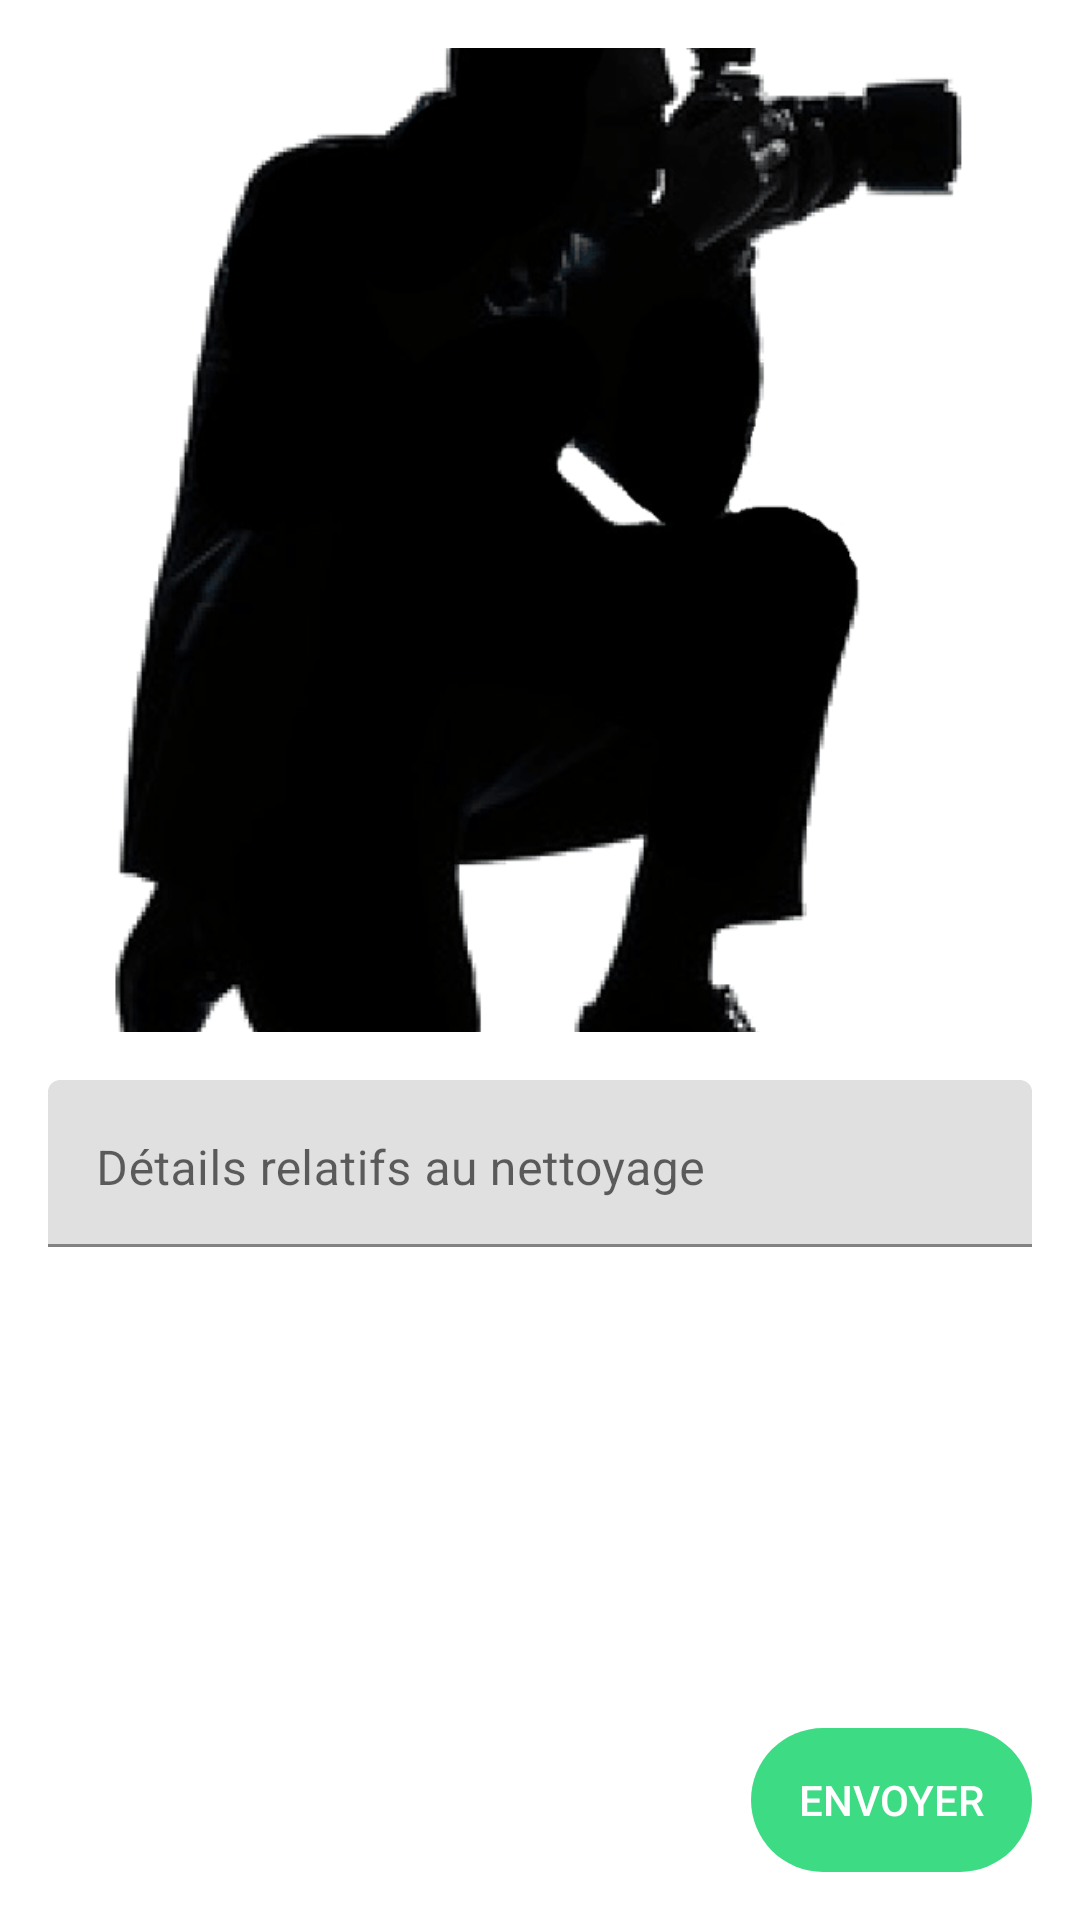

This screen was rendered from an Android layout file. Write that file and the resources it references.
<!-- AndroidManifest.xml: application theme Theme.Poubelledroid -->
<!-- res/layout/activity_send_cleaned.xml -->
<?xml version="1.0" encoding="utf-8"?>
<androidx.constraintlayout.widget.ConstraintLayout xmlns:android="http://schemas.android.com/apk/res/android"
    xmlns:app="http://schemas.android.com/apk/res-auto"
    xmlns:tools="http://schemas.android.com/tools"
    android:layout_width="match_parent"
    android:layout_height="match_parent"
    android:padding="16dp"
    tools:context=".report.SendCleaned">

    <ImageView
        android:id="@+id/camerabackground"
        android:layout_width="0dp"
        android:layout_height="0dp"
        android:scaleType="centerCrop"
        android:src="@drawable/takeapicture"
        app:layout_constraintDimensionRatio="H,1:1"
        app:layout_constraintLeft_toLeftOf="parent"
        app:layout_constraintRight_toRightOf="parent"
        app:layout_constraintTop_toTopOf="parent"
        android:contentDescription="image" />

    <ScrollView
        android:id="@+id/scrollView"
        android:layout_width="0dp"
        android:layout_height="0dp"
        android:layout_marginTop="16dp"
        android:layout_marginBottom="16dp"
        app:layout_constraintTop_toBottomOf="@id/camerabackground"
        app:layout_constraintBottom_toTopOf="@id/post_button"
        app:layout_constraintStart_toStartOf="parent"
        app:layout_constraintEnd_toEndOf="parent">

        <com.google.android.material.textfield.TextInputLayout
            android:id="@+id/description_layout"
            android:layout_width="match_parent"
            android:layout_height="wrap_content"
            app:layout_constraintStart_toStartOf="parent"
            app:layout_constraintEnd_toEndOf="parent">

            <com.google.android.material.textfield.TextInputEditText
                android:id="@+id/description"
                android:layout_width="match_parent"
                android:layout_height="wrap_content"
                android:inputType="textMultiLine"
                android:gravity="top|start"
                android:hint="@string/d_tails_relatifs_au_nettoyage" />
        </com.google.android.material.textfield.TextInputLayout>
    </ScrollView>

    <com.google.android.material.button.MaterialButton
        android:id="@+id/post_button"
        android:layout_width="wrap_content"
        android:layout_height="wrap_content"
        android:text="@string/send_button"
        android:layout_marginTop="16dp"
        android:backgroundTint="@color/colorPoubelledroid"
        android:textColor="?attr/relativeLayoutBackground"
        app:layout_constraintBottom_toBottomOf="parent"
        app:layout_constraintEnd_toEndOf="parent"
        android:elevation="0dp"
        android:background="@drawable/rounded_button"
        style="?android:attr/borderlessButtonStyle" />

</androidx.constraintlayout.widget.ConstraintLayout>
<!-- resources referenced by this layout -->
<resources>
  <color name="colorPoubelledroid">#3DDC84</color>
  <!-- drawable rounded_button (drawable) -->
  <?xml version="1.0" encoding="utf-8"?>
  <shape xmlns:android="http://schemas.android.com/apk/res/android">
      <solid android:color="?attr/colorPrimary"/>
      <corners android:radius="100dp"/>
  </shape>
  <!-- drawable takeapicture: png bitmap (drawable, 128735 bytes) -->
  <string name="d_tails_relatifs_au_nettoyage">Détails relatifs au nettoyage</string>
  <string name="send_button">Envoyer</string>
  <style name="Theme.Poubelledroid" parent="Theme.MaterialComponents.DayNight.DarkActionBar">
          
          <item name="colorPrimary">@color/colorPoubelledroid</item>
          <item name="colorPrimaryDark">@color/dark</item>
          <item name="colorPrimaryVariant">@color/colorPoubelledroid</item>
  
          
          <item name="colorSecondary">@color/colorPoubelledroid</item>
          <item name="colorSecondaryVariant">@color/colorPoubelledroid</item>
          <item name="colorOnPrimary">@color/dark</item>
          <item name="colorOnSecondary">@color/dark</item>
  
          
  
          <item name="relativeLayoutBackground">@color/white</item>
  
          <item name="windowActionBar">true</item>
          <item name="windowNoTitle">false</item>
      </style>
  <color name="dark">#121212</color>
  <color name="white">#FFFFFFFF</color>
</resources>
